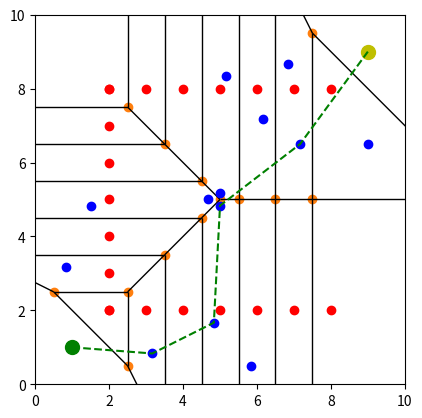

The matplotlib source for this figure:
#VORONOI DIAGRAM WITH TRIANGULATION ,  DIKSDTRA ALGO FOR CONNECTING THE POINT OF VORONOI 

#ISSUE ARISED FOR CONNECTING THE EDGES OF THOSE POINTS EDGES SOMETIMES CROSSES THE OBSTACLE WHEN CONNECTING THE VORONOI POINTS 
 
import numpy as np
import matplotlib.pyplot as plt
from scipy.spatial import Voronoi, voronoi_plot_2d, Delaunay
import heapq


# Function to create "C" shaped obstacle points
def create_c_obstacle():
    c_points = []
    # Bottom horizontal line of "C"
    for x in np.linspace(2, 8, 7):
        c_points.append([x, 2])
    # Top horizontal line of "C"
    for x in np.linspace(2, 8, 7):
        c_points.append([x, 8])
    # Left vertical line of "C"
    for y in np.linspace(2, 8, 7):
        c_points.append([2, y])
    return np.array(c_points)

# Function to check if a point is inside an obstacle
def is_in_obstacle(point, obstacles):
    for obs in obstacles:
        if np.linalg.norm(point - obs) < 0.3:
            return True
    return False

# Compute the centroids of the Voronoi cells using triangulation
def compute_centroids(vor):
    centroids = []
    for region in vor.regions:
        if not -1 in region and len(region) > 0:
            polygon = [vor.vertices[i] for i in region]
            if len(polygon) > 2:  # Ignore lines
                tri = Delaunay(polygon)
                for simplex in tri.simplices:
                    simplex_points = np.array([polygon[i] for i in simplex])
                    centroid = simplex_points.mean(axis=0)
                    centroids.append(centroid)
    return np.array(centroids)

# Dijkstra's algorithm for shortest path
def dijkstra(graph, start, goal):
    queue = [(0, start)]
    distances = {start: 0}
    previous = {start: None}

    while queue:
        current_distance, current_node = heapq.heappop(queue)

        if current_node == goal:
            break

        for neighbor, weight in graph[current_node]:
            distance = current_distance + weight
            if neighbor not in distances or distance < distances[neighbor]:
                distances[neighbor] = distance
                previous[neighbor] = current_node
                heapq.heappush(queue, (distance, neighbor))

    # Reconstruct path
    path = []
    current_node = goal
    while current_node is not None:
        path.append(current_node)
        current_node = previous[current_node]
    path.reverse()
    return path

# Generate obstacle points for C shape
obstacles = create_c_obstacle()

# Generate start and goal points
start = (1, 1)
goal = (9, 9)

# Concatenate start, goal, and obstacle points
points = np.vstack((start, goal, obstacles))

# Compute Voronoi diagram
vor = Voronoi(points)

# Compute centroids
centroids = compute_centroids(vor)

# Filter centroids to only include those not in obstacles
free_centroids = [tuple(c) for c in centroids if not is_in_obstacle(c, obstacles)]
free_centroids.append(start)
free_centroids.append(goal)

# Print centroid coordinates
print("Centroid Coordinates:")
for centroid in free_centroids:
    print(f"({centroid[0]}, {centroid[1]})")

# Create a graph and add the centroids as nodes
graph = {tuple(c): [] for c in free_centroids}

# Add edges between centroids that are within a certain distance
threshold = 3.2
for i in range(len(free_centroids)):
    for j in range(i + 1, len(free_centroids)):
        if np.linalg.norm(np.array(free_centroids[i]) - np.array(free_centroids[j])) < threshold:
            distance = np.linalg.norm(np.array(free_centroids[i]) - np.array(free_centroids[j]))
            graph[free_centroids[i]].append((free_centroids[j], distance))
            graph[free_centroids[j]].append((free_centroids[i], distance))

# Find the shortest path using Dijkstra's algorithm
path = dijkstra(graph, tuple(start), tuple(goal))

# Extract the positions for plotting
path_positions = np.array(path)

# Plot Voronoi diagram
fig, ax = plt.subplots()
voronoi_plot_2d(vor, ax=ax)

# Plot centroids
centroids_arr = np.array(free_centroids)
ax.plot(centroids_arr[:, 0], centroids_arr[:, 1], 'bo')

# Plot obstacles
ax.plot(obstacles[:, 0], obstacles[:, 1], 'ro')

# Plot start and goal points
ax.plot(start[0], start[1], 'go', markersize=10)
ax.plot(goal[0], goal[1], 'yo', markersize=10)

# Plot path
ax.plot(path_positions[:, 0], path_positions[:, 1], 'g--')

# Plotting adjustments
ax.set_xlim(0, 10)
ax.set_ylim(0, 10)
plt.gca().set_aspect('equal', adjustable='box')
plt.show()

